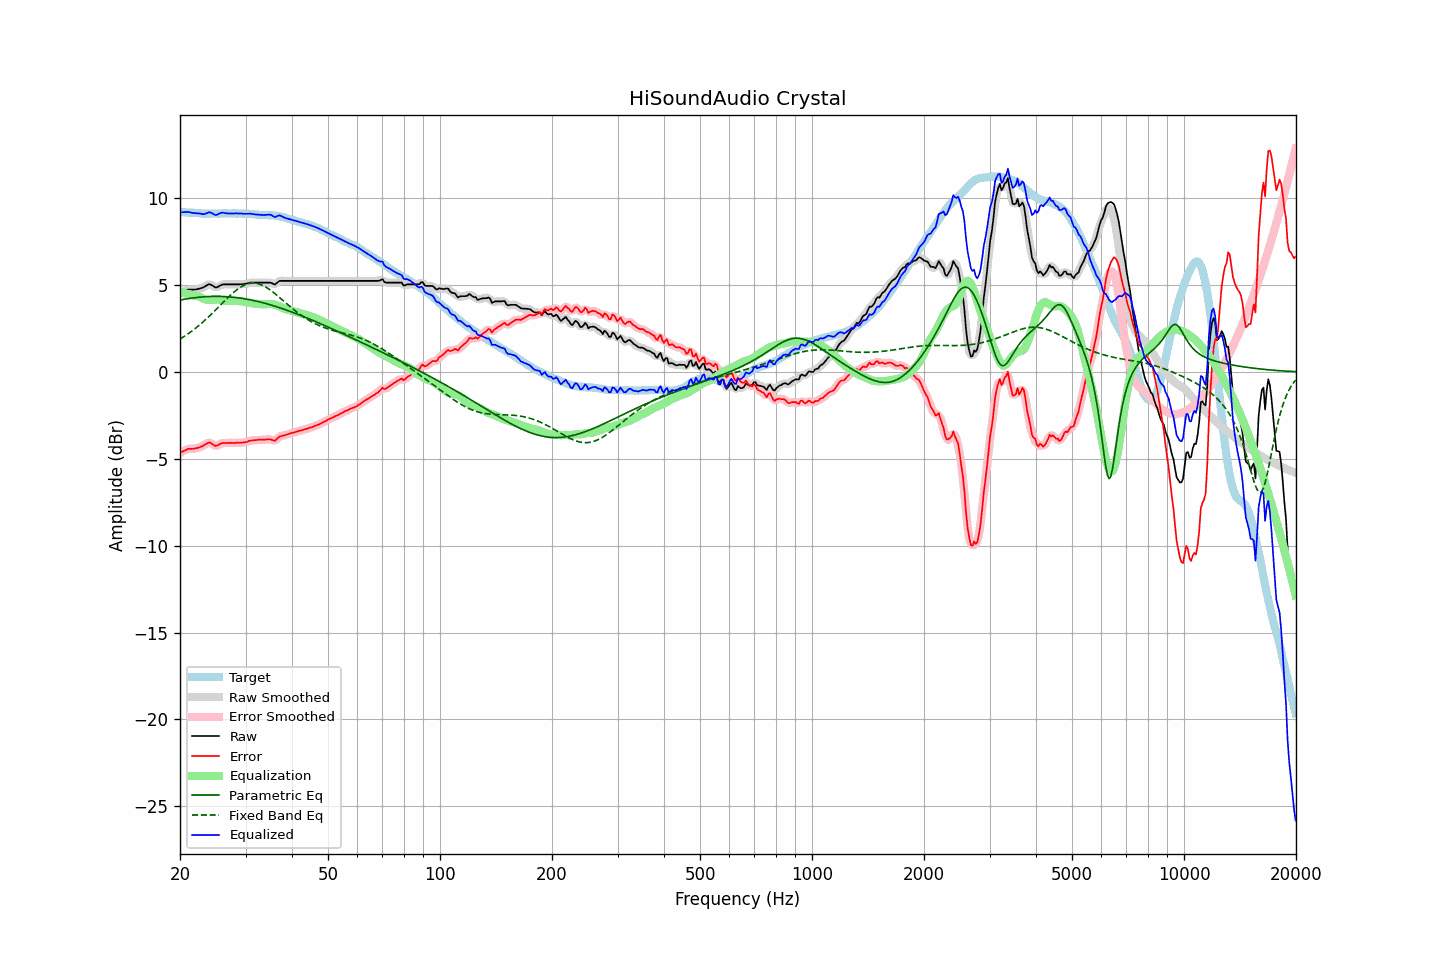

Data behind this chart, as committed beside it:
frequency, raw, error, smoothed, error_smoothed, equalization, parametric_eq, fixed_band_eq, equalized_raw, equalized_smoothed, target
20.00, 4.55, -4.66, 4.55, -4.66, 4.63, 4.14, 1.90, 9.18, 9.18, 9.21
20.20, 4.59, -4.61, 4.59, -4.61, 4.60, 4.15, 1.95, 9.19, 9.19, 9.20
20.40, 4.63, -4.56, 4.63, -4.56, 4.56, 4.17, 2.01, 9.19, 9.20, 9.19
20.61, 4.67, -4.52, 4.67, -4.51, 4.53, 4.19, 2.07, 9.20, 9.20, 9.19
20.81, 4.70, -4.47, 4.71, -4.47, 4.50, 4.20, 2.13, 9.20, 9.21, 9.17
21.02, 4.74, -4.43, 4.73, -4.44, 4.47, 4.22, 2.19, 9.21, 9.20, 9.17
21.23, 4.74, -4.42, 4.74, -4.43, 4.45, 4.23, 2.26, 9.19, 9.19, 9.16
21.44, 4.74, -4.43, 4.74, -4.42, 4.42, 4.25, 2.33, 9.16, 9.17, 9.17
21.66, 4.74, -4.42, 4.74, -4.42, 4.41, 4.26, 2.39, 9.15, 9.15, 9.16
21.87, 4.74, -4.41, 4.74, -4.41, 4.40, 4.27, 2.47, 9.14, 9.14, 9.15
22.09, 4.75, -4.39, 4.75, -4.39, 4.38, 4.28, 2.54, 9.13, 9.14, 9.14
22.31, 4.77, -4.37, 4.77, -4.37, 4.36, 4.29, 2.61, 9.13, 9.13, 9.14
22.54, 4.79, -4.34, 4.79, -4.34, 4.33, 4.30, 2.69, 9.12, 9.12, 9.13
22.76, 4.82, -4.30, 4.81, -4.31, 4.29, 4.31, 2.77, 9.11, 9.10, 9.12
22.99, 4.84, -4.27, 4.85, -4.26, 4.24, 4.32, 2.85, 9.08, 9.09, 9.11
23.22, 4.89, -4.21, 4.89, -4.21, 4.19, 4.32, 2.93, 9.08, 9.09, 9.10
23.45, 4.95, -4.16, 4.95, -4.15, 4.16, 4.33, 3.02, 9.11, 9.11, 9.11
23.69, 5.00, -4.10, 5.01, -4.10, 4.15, 4.34, 3.10, 9.14, 9.15, 9.10
23.92, 5.05, -4.05, 5.03, -4.07, 4.14, 4.34, 3.19, 9.19, 9.17, 9.10
24.16, 5.03, -4.08, 5.02, -4.09, 4.14, 4.34, 3.28, 9.17, 9.17, 9.11
24.40, 4.98, -4.14, 4.98, -4.14, 4.15, 4.35, 3.37, 9.13, 9.13, 9.12
24.65, 4.92, -4.20, 4.92, -4.20, 4.16, 4.35, 3.46, 9.08, 9.08, 9.12
24.89, 4.86, -4.26, 4.88, -4.24, 4.17, 4.35, 3.55, 9.03, 9.05, 9.12
25.14, 4.87, -4.24, 4.88, -4.23, 4.17, 4.35, 3.64, 9.05, 9.05, 9.11
25.39, 4.92, -4.19, 4.91, -4.20, 4.17, 4.35, 3.74, 9.10, 9.09, 9.11
25.65, 4.97, -4.14, 4.97, -4.14, 4.16, 4.35, 3.83, 9.13, 9.13, 9.11
25.91, 5.02, -4.10, 5.01, -4.11, 4.15, 4.34, 3.93, 9.16, 9.16, 9.12
26.16, 5.04, -4.09, 5.04, -4.09, 4.12, 4.34, 4.02, 9.16, 9.16, 9.13
26.43, 5.04, -4.09, 5.04, -4.09, 4.10, 4.34, 4.11, 9.14, 9.14, 9.13
26.69, 5.04, -4.09, 5.04, -4.09, 4.09, 4.33, 4.20, 9.13, 9.13, 9.13
26.96, 5.04, -4.08, 5.04, -4.08, 4.08, 4.32, 4.29, 9.12, 9.12, 9.12
27.23, 5.04, -4.08, 5.04, -4.08, 4.08, 4.32, 4.38, 9.12, 9.12, 9.12
27.50, 5.04, -4.08, 5.04, -4.09, 4.08, 4.31, 4.47, 9.12, 9.12, 9.12
27.77, 5.04, -4.09, 5.04, -4.09, 4.08, 4.30, 4.55, 9.12, 9.12, 9.13
28.05, 5.04, -4.09, 5.04, -4.08, 4.08, 4.29, 4.63, 9.12, 9.12, 9.13
28.33, 5.04, -4.07, 5.04, -4.08, 4.08, 4.28, 4.70, 9.12, 9.12, 9.11
28.62, 5.04, -4.07, 5.04, -4.08, 4.08, 4.27, 4.77, 9.12, 9.12, 9.11
28.90, 5.04, -4.08, 5.04, -4.07, 4.08, 4.25, 4.84, 9.12, 9.12, 9.12
29.19, 5.05, -4.07, 5.05, -4.07, 4.07, 4.24, 4.90, 9.12, 9.11, 9.12
29.48, 5.05, -4.06, 5.05, -4.06, 4.06, 4.23, 4.95, 9.11, 9.11, 9.11
29.78, 5.06, -4.05, 5.06, -4.05, 4.04, 4.21, 4.99, 9.10, 9.10, 9.11
30.08, 5.08, -4.04, 5.08, -4.03, 4.02, 4.20, 5.03, 9.10, 9.10, 9.12
30.38, 5.10, -4.01, 5.10, -4.01, 4.01, 4.18, 5.06, 9.10, 9.11, 9.11
30.68, 5.12, -3.97, 5.12, -3.98, 3.99, 4.16, 5.09, 9.11, 9.11, 9.09
30.99, 5.14, -3.95, 5.13, -3.95, 3.97, 4.14, 5.10, 9.11, 9.10, 9.09
31.30, 5.14, -3.94, 5.14, -3.94, 3.95, 4.13, 5.11, 9.09, 9.09, 9.08
31.61, 5.14, -3.93, 5.14, -3.93, 3.93, 4.11, 5.11, 9.07, 9.07, 9.07
31.93, 5.14, -3.92, 5.14, -3.92, 3.92, 4.09, 5.10, 9.06, 9.06, 9.06
32.24, 5.14, -3.92, 5.14, -3.91, 3.91, 4.06, 5.09, 9.05, 9.05, 9.06
32.57, 5.14, -3.90, 5.14, -3.91, 3.91, 4.04, 5.07, 9.05, 9.05, 9.04
32.89, 5.14, -3.90, 5.14, -3.90, 3.90, 4.02, 5.04, 9.04, 9.04, 9.04
33.22, 5.14, -3.90, 5.14, -3.90, 3.89, 4.00, 5.00, 9.03, 9.03, 9.04
33.55, 5.14, -3.89, 5.14, -3.90, 3.89, 3.97, 4.95, 9.03, 9.03, 9.03
33.89, 5.14, -3.90, 5.14, -3.89, 3.89, 3.95, 4.90, 9.03, 9.03, 9.04
34.23, 5.14, -3.88, 5.14, -3.88, 3.90, 3.92, 4.85, 9.04, 9.04, 9.02
34.57, 5.14, -3.88, 5.14, -3.88, 3.91, 3.90, 4.79, 9.05, 9.05, 9.02
34.92, 5.14, -3.87, 5.13, -3.88, 3.91, 3.87, 4.73, 9.05, 9.04, 9.01
35.27, 5.11, -3.91, 5.10, -3.91, 3.91, 3.84, 4.66, 9.02, 9.01, 9.02
35.62, 5.07, -3.93, 5.07, -3.94, 3.89, 3.81, 4.59, 8.96, 8.96, 9.00
35.97, 5.03, -3.97, 5.06, -3.93, 3.87, 3.78, 4.51, 8.90, 8.94, 9.00
... 635 more rows
